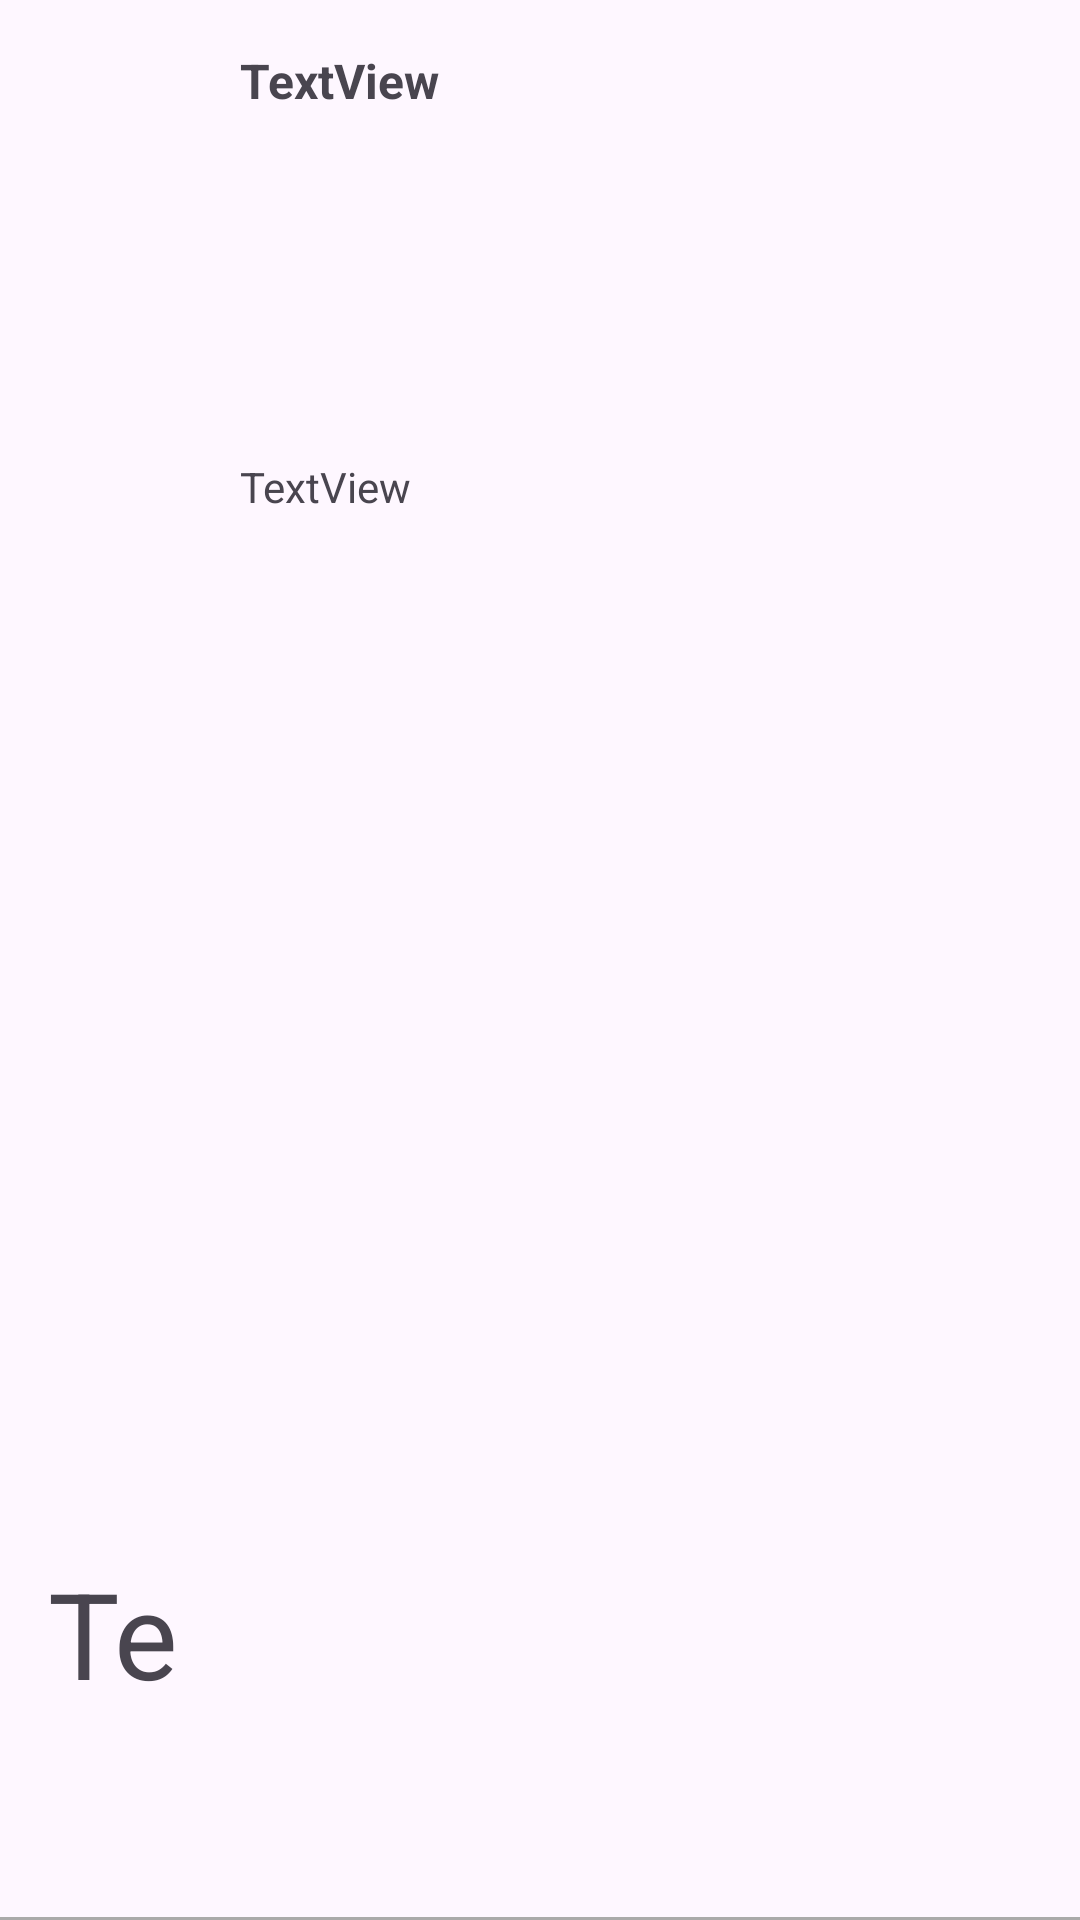

Layout XML and referenced resources for this Android screen:
<!-- AndroidManifest.xml: application theme Theme.TODOLISTREAL -->
<!-- res/layout/molde_tareas.xml -->
<androidx.constraintlayout.widget.ConstraintLayout xmlns:android="http://schemas.android.com/apk/res/android"
    xmlns:app="http://schemas.android.com/apk/res-auto"
    xmlns:tools="http://schemas.android.com/tools"
    android:layout_width="match_parent"
    android:layout_height="75dp">

    <TextView
        android:id="@+id/nombreTarea"
        android:layout_width="wrap_content"
        android:layout_height="wrap_content"
        android:layout_marginStart="80dp"
        android:layout_marginTop="16dp"
        android:text="TextView"
        android:textSize="16sp"
        android:textStyle="bold"
        app:layout_constraintStart_toStartOf="parent"
        app:layout_constraintTop_toTopOf="parent" />

    <TextView
        android:id="@+id/descripcionTarea"
        android:layout_width="wrap_content"
        android:layout_height="wrap_content"
        android:layout_marginStart="80dp"
        android:layout_marginBottom="8dp"
        android:text="TextView"
        android:textAlignment="textStart"
        app:layout_constraintBottom_toBottomOf="parent"
        app:layout_constraintStart_toStartOf="parent"
        app:layout_constraintTop_toBottomOf="@+id/nombreTarea"
        app:layout_constraintVertical_bias="0.2" />

    <TextView
        android:id="@+id/prioridad"
        android:layout_width="47dp"
        android:layout_height="57dp"
        android:layout_marginEnd="16dp"
        android:text="TextView"
        android:textSize="40dp"
        app:layout_constraintBottom_toBottomOf="parent"
        app:layout_constraintEnd_toStartOf="@+id/descripcionTarea"
        app:layout_constraintHorizontal_bias="0.941"
        app:layout_constraintStart_toStartOf="parent"
        app:layout_constraintTop_toTopOf="parent"
        app:layout_constraintVertical_bias="0.888" />

    
    <View
        android:layout_width="0dp"
        android:layout_height="1dp"
        android:background="@android:color/darker_gray"
        app:layout_constraintBottom_toBottomOf="parent"
        app:layout_constraintStart_toStartOf="parent"
        app:layout_constraintEnd_toEndOf="parent" />

</androidx.constraintlayout.widget.ConstraintLayout>
<!-- resources referenced by this layout -->
<resources>
  <style name="Theme.TODOLISTREAL" parent="Base.Theme.TODOLISTREAL" />
  <style name="Base.Theme.TODOLISTREAL" parent="Theme.Material3.DayNight.NoActionBar">
          
          
      </style>
</resources>
